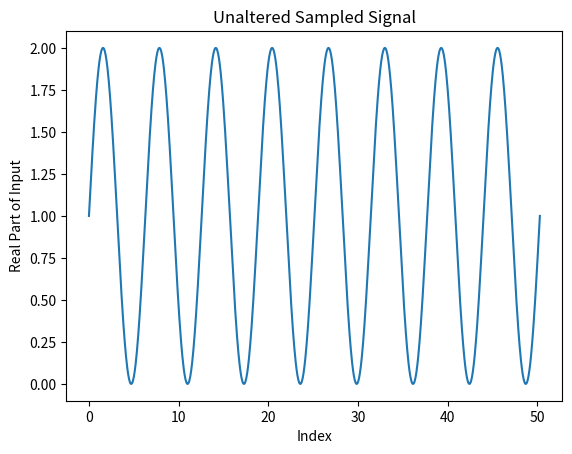

Reproduce this figure in Python. (Note: this script raises an exception after producing the figure.)
import numpy as np
import matplotlib.pyplot as plt

signal_location = './input_signals/sine.txt'

#which function to sample
def sample_func(x):
    return np.sin(x) + 1

# Parameters for sampling
start = 0          # start range
end = 16 * np.pi    # end
num_samples = 1024  # num samples, going w 1024 to match the fft pe

# gen points and then sample
x_values = np.linspace(start, end, num_samples)
y_values = sample_func(x_values)

# Plot the sampled data
plt.figure()
plt.plot(x_values, y_values)
plt.title('Unaltered Sampled Signal')
plt.xlabel('Index')
plt.ylabel('Real Part of Input')

# Scale and quantize the values to fit within 32-bit unsigned integer range (0 to 2^32-1)

# prevent overflow
# going to make all vals max 2^8 for now
y_values_scaled = (y_values) * (2**2)
y_values_quantized = np.round(y_values_scaled).astype(np.uint32)

# Output to text file in binary format for Verilog
with open(signal_location, "w") as file:
    for value in y_values_quantized:
        file.write(f"{value:08x}\n")

print(f"Data has been written to {signal_location}\n")

# Plot the input data
plt.figure()
plt.plot(x_values, y_values_quantized)
plt.title('Scaled Input Signal')
plt.xlabel('Index')
plt.ylabel('Real Part of Input')

# Perform FFT using numpy for comparison
y_fft = np.fft.fft(y_values_quantized)
y_fft_unfiltered = np.fft.fft(y_values)
y_fft_magnitude = np.abs(y_fft)

# Plot the output frequency spectrum
plt.figure()
plt.plot(np.arange(num_samples), y_fft_magnitude)
plt.title('Expected Frequency Spectrum')
plt.xlabel('Index')
plt.ylabel('Magnitude of Freq')
plt.show()
